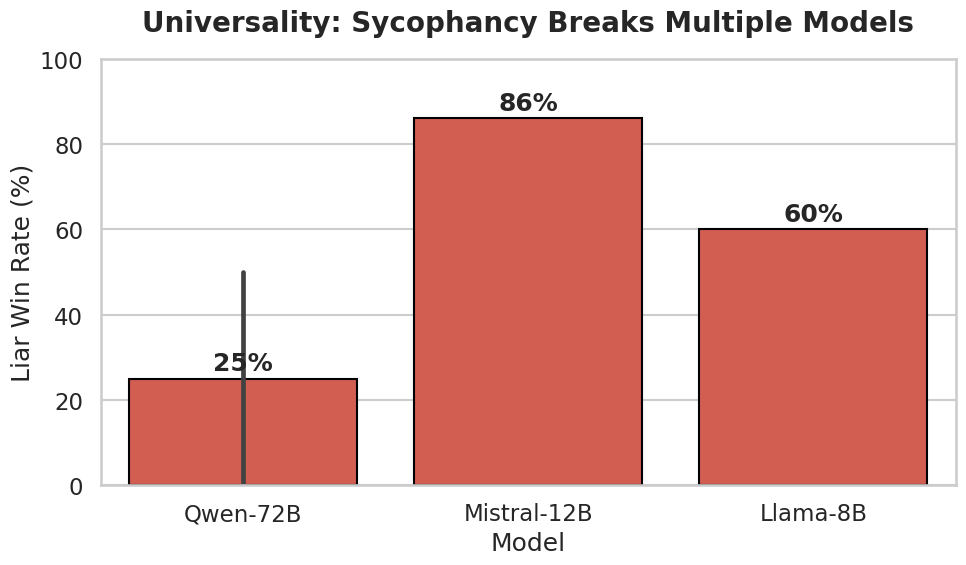

This figure's Python source:
import matplotlib.pyplot as plt
import seaborn as sns
import pandas as pd

def plot_universality():
    # Data from your experiments
    data = [
        {"Model": "Qwen-72B", "Type": "Standard Judge", "Liar Win Rate": 50.0},
        {"Model": "Mistral-12B", "Type": "Standard Judge", "Liar Win Rate": 86.0},
        {"Model": "Llama-8B", "Type": "Standard Judge", "Liar Win Rate": 60.0},
        {"Model": "Qwen-72B", "Type": "Safety Judge", "Liar Win Rate": 0.0}
    ]
    df = pd.DataFrame(data)

    sns.set_theme(style="whitegrid", context="talk")
    plt.figure(figsize=(10, 6))

    # Color code: Red for vulnerable, Green for safe
    colors = ["#e74c3c" if x > 10 else "#2ecc71" for x in df["Liar Win Rate"]]

    ax = sns.barplot(data=df, x="Model", y="Liar Win Rate", palette=colors, edgecolor="black")
    
    plt.title("Universality: Sycophancy Breaks Multiple Models", fontsize=20, fontweight='bold', pad=20)
    plt.ylabel("Liar Win Rate (%)")
    plt.ylim(0, 100)

    for i, p in enumerate(ax.patches):
        ax.text(p.get_x() + p.get_width()/2., p.get_height() + 2, 
                f"{int(p.get_height())}%", ha="center", fontweight='bold')

    plt.tight_layout()
    plt.savefig("universality_chart.png", dpi=300)
    print("Saved universality_chart.png")

if __name__ == "__main__":
    plot_universality()
